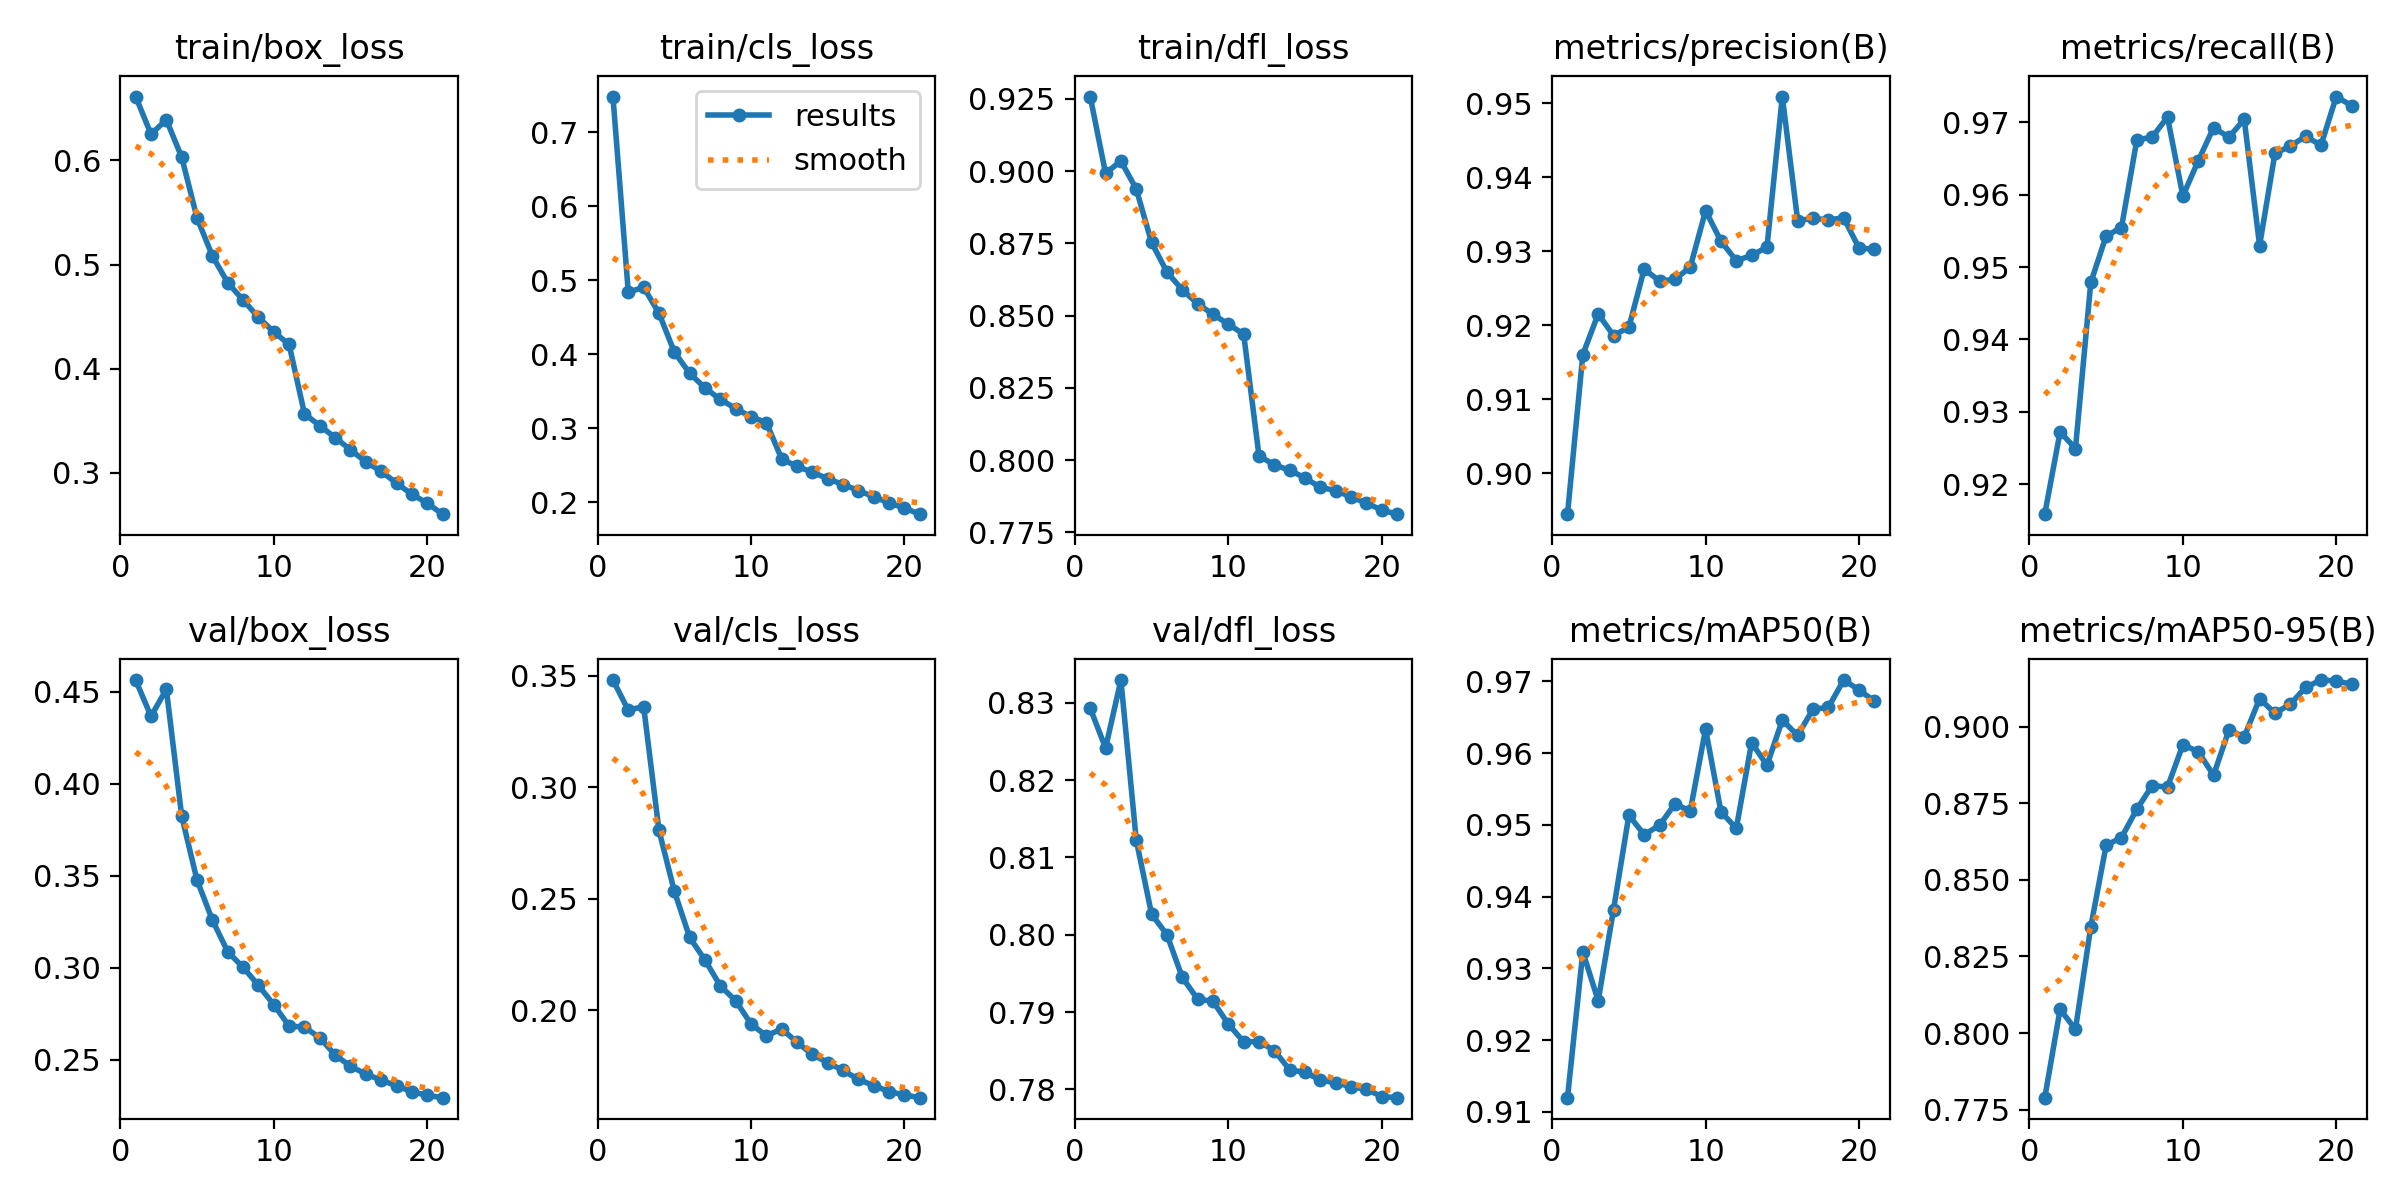

Values plotted in this chart, from the file beside it:
epoch, time, train/box_loss, train/cls_loss, train/dfl_loss, metrics/precision(B), metrics/recall(B), metrics/mAP50(B), metrics/mAP50-95(B), val/box_loss, val/cls_loss, val/dfl_loss, lr/pg0, lr/pg1, lr/pg2, lr/pg3, lr/pg4, lr/pg5, lr/pg6, lr/pg7
1, 534.4, 0.6613, 0.7479, 0.9258, 0.8944, 0.9158, 0.912, 0.7789, 0.4563, 0.3481, 0.8293, 0.009996, 0.003332, 0.009996, 0.003332, 0.009996, 0.003332, 0.009996, 0.003332
2, 961.9, 0.6252, 0.4838, 0.8993, 0.916, 0.9272, 0.9323, 0.8078, 0.4366, 0.3346, 0.8242, 0.01905, 0.006351, 0.01905, 0.006351, 0.01905, 0.006351, 0.01905, 0.006351
3, 1336, 0.6391, 0.4904, 0.9035, 0.9215, 0.9249, 0.9255, 0.8012, 0.4513, 0.3362, 0.8329, 0.02717, 0.009056, 0.02717, 0.009056, 0.02717, 0.009056, 0.02717, 0.009056
4, 1692, 0.6031, 0.4554, 0.8938, 0.9186, 0.9479, 0.9382, 0.8347, 0.3823, 0.2806, 0.8123, 0.02576, 0.008586, 0.02576, 0.008586, 0.02576, 0.008586, 0.02576, 0.008586
5, 2051, 0.5447, 0.403, 0.8753, 0.9197, 0.9543, 0.9513, 0.8613, 0.3475, 0.2534, 0.8027, 0.02434, 0.008114, 0.02434, 0.008114, 0.02434, 0.008114, 0.02434, 0.008114
6, 2409, 0.5084, 0.3742, 0.8651, 0.9276, 0.9555, 0.9486, 0.8638, 0.3258, 0.2327, 0.8, 0.02293, 0.007643, 0.02293, 0.007643, 0.02293, 0.007643, 0.02293, 0.007643
7, 2768, 0.4825, 0.3545, 0.859, 0.926, 0.9676, 0.9499, 0.8731, 0.3086, 0.2225, 0.7945, 0.02151, 0.007171, 0.02151, 0.007171, 0.02151, 0.007171, 0.02151, 0.007171
8, 3124, 0.466, 0.3388, 0.8541, 0.9262, 0.968, 0.9529, 0.8808, 0.3002, 0.2109, 0.7917, 0.0201, 0.0067, 0.0201, 0.0067, 0.0201, 0.0067, 0.0201, 0.0067
9, 3480, 0.4493, 0.3266, 0.8505, 0.9279, 0.9707, 0.9519, 0.8803, 0.2903, 0.2043, 0.7914, 0.01869, 0.006229, 0.01869, 0.006229, 0.01869, 0.006229, 0.01869, 0.006229
10, 3838, 0.4354, 0.3154, 0.847, 0.9355, 0.9598, 0.9633, 0.8941, 0.2798, 0.1938, 0.7884, 0.01727, 0.005757, 0.01727, 0.005757, 0.01727, 0.005757, 0.01727, 0.005757
11, 4197, 0.4233, 0.3077, 0.8436, 0.9314, 0.9647, 0.9518, 0.8919, 0.2682, 0.1885, 0.7862, 0.01586, 0.005286, 0.01586, 0.005286, 0.01586, 0.005286, 0.01586, 0.005286
12, 4600, 0.3568, 0.2584, 0.8015, 0.9287, 0.9693, 0.9495, 0.8842, 0.2677, 0.1916, 0.7862, 0.01444, 0.004814, 0.01444, 0.004814, 0.01444, 0.004814, 0.01444, 0.004814
13, 4956, 0.3452, 0.2486, 0.7984, 0.9294, 0.9679, 0.9615, 0.8989, 0.2618, 0.1856, 0.785, 0.01303, 0.004343, 0.01303, 0.004343, 0.01303, 0.004343, 0.01303, 0.004343
14, 5310, 0.3339, 0.2406, 0.7965, 0.9306, 0.9704, 0.9583, 0.8967, 0.2525, 0.1802, 0.7825, 0.01161, 0.003871, 0.01161, 0.003871, 0.01161, 0.003871, 0.01161, 0.003871
15, 5664, 0.3221, 0.2319, 0.7938, 0.9509, 0.953, 0.9646, 0.9092, 0.2463, 0.1765, 0.7822, 0.0102, 0.0034, 0.0102, 0.0034, 0.0102, 0.0034, 0.0102, 0.0034
16, 6018, 0.3106, 0.2239, 0.7906, 0.9342, 0.9657, 0.9625, 0.9044, 0.2422, 0.173, 0.7812, 0.008786, 0.002929, 0.008786, 0.002929, 0.008786, 0.002929, 0.008786, 0.002929
17, 6372, 0.3014, 0.2159, 0.7895, 0.9345, 0.9667, 0.9661, 0.9073, 0.2388, 0.169, 0.7809, 0.007371, 0.002457, 0.007371, 0.002457, 0.007371, 0.002457, 0.007371, 0.002457
18, 6724, 0.2902, 0.2075, 0.7873, 0.9343, 0.9681, 0.9664, 0.9129, 0.2357, 0.1662, 0.7803, 0.005957, 0.001986, 0.005957, 0.001986, 0.005957, 0.001986, 0.005957, 0.001986
19, 7078, 0.2794, 0.1992, 0.7852, 0.9345, 0.9668, 0.9702, 0.9153, 0.2326, 0.1635, 0.78, 0.004543, 0.001514, 0.004543, 0.001514, 0.004543, 0.001514, 0.004543, 0.001514
20, 7432, 0.271, 0.1922, 0.7827, 0.9304, 0.9736, 0.9688, 0.915, 0.2305, 0.1621, 0.7791, 0.003129, 0.001043, 0.003129, 0.001043, 0.003129, 0.001043, 0.003129, 0.001043
21, 7785, 0.2604, 0.184, 0.7813, 0.9303, 0.9723, 0.9672, 0.9139, 0.2293, 0.1608, 0.7789, 0.001714, 0.0005714, 0.001714, 0.0005714, 0.001714, 0.0005714, 0.001714, 0.0005714
